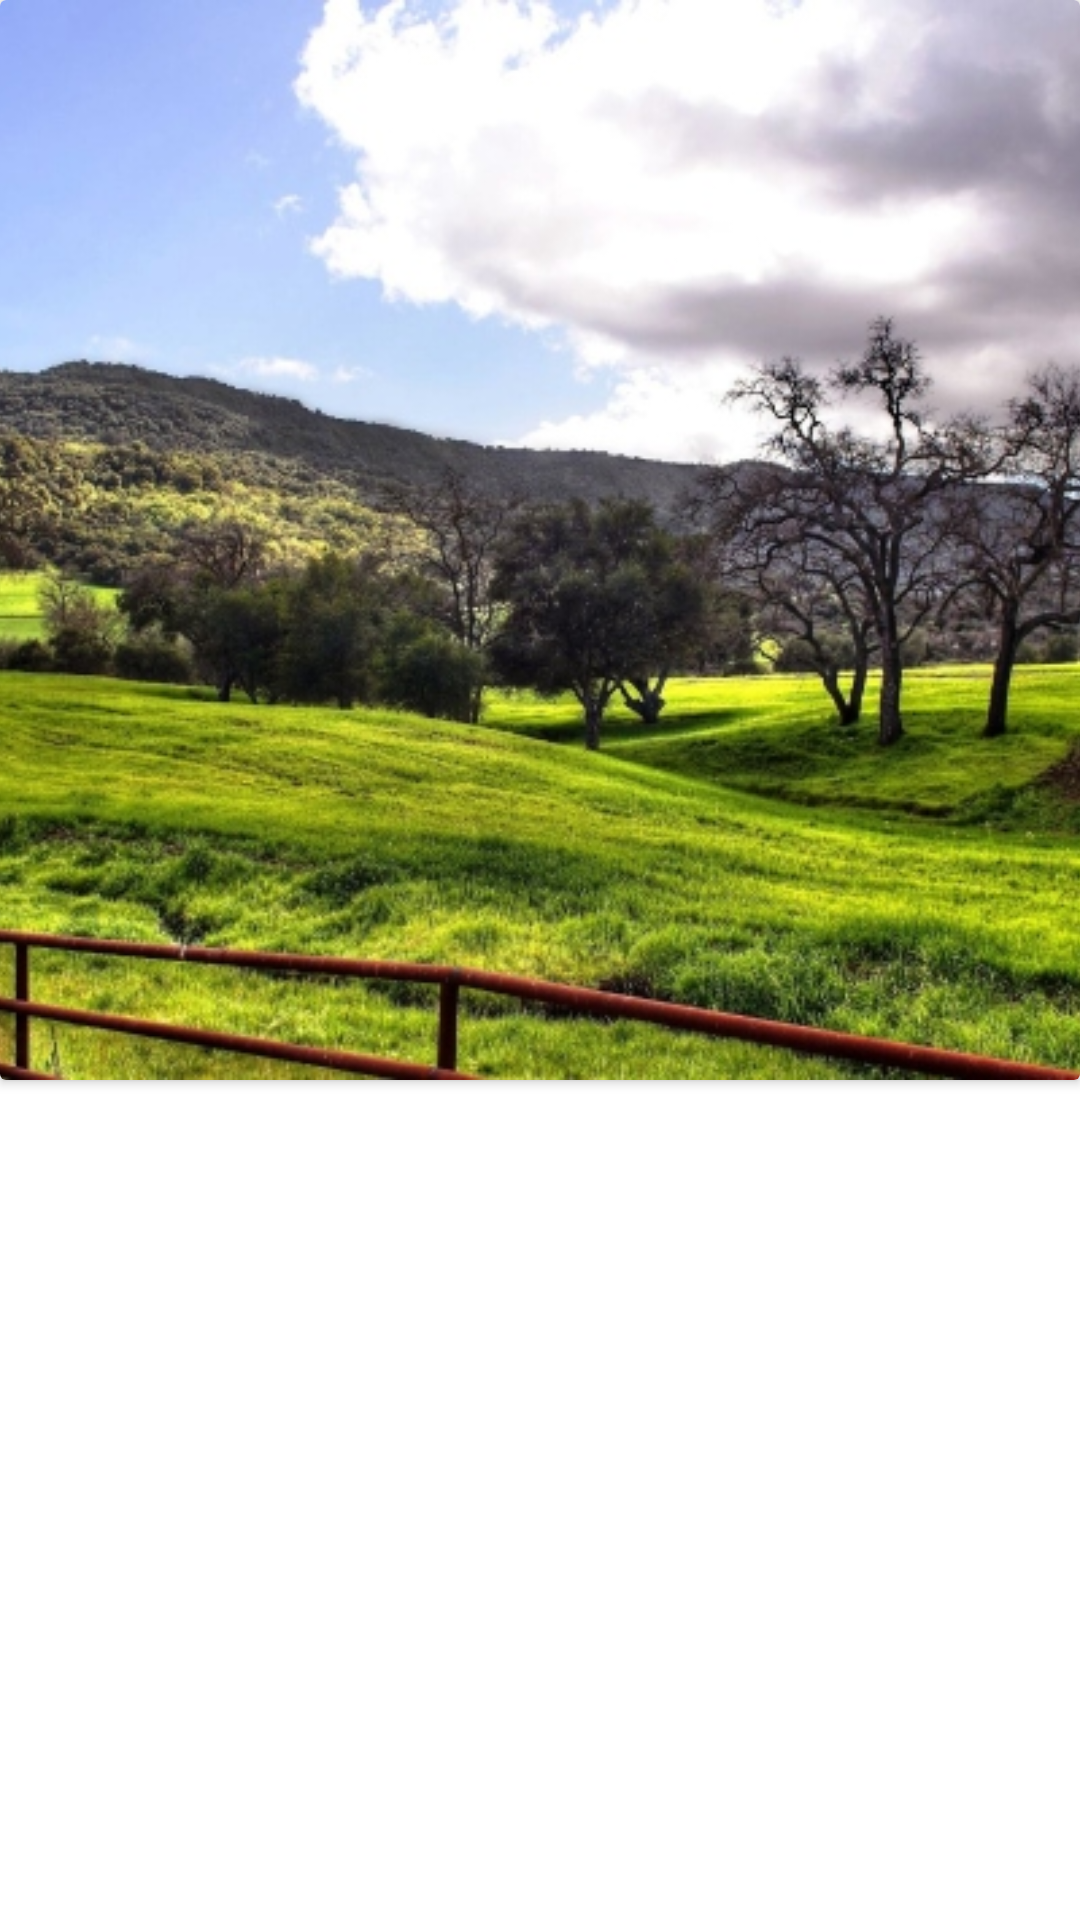

Layout XML and referenced resources for this Android screen:
<!-- AndroidManifest.xml: application theme Theme.AlefImage -->
<!-- res/layout/image_item.xml -->
<?xml version="1.0" encoding="utf-8"?>
<androidx.constraintlayout.widget.ConstraintLayout xmlns:android="http://schemas.android.com/apk/res/android"
    xmlns:app="http://schemas.android.com/apk/res-auto"
    xmlns:tools="http://schemas.android.com/tools"
    android:layout_width="match_parent"
    android:layout_height="wrap_content">

    <androidx.cardview.widget.CardView
        android:id="@+id/cardViewImage"
        android:layout_width="match_parent"
        android:layout_height="0dp"
        app:layout_constraintEnd_toEndOf="parent"
        app:layout_constraintStart_toStartOf="parent"
        app:layout_constraintTop_toTopOf="parent"
        app:layout_constraintDimensionRatio="1:1">

        <ImageView
            android:id="@+id/iwLandscape"
            android:layout_width="match_parent"
            android:layout_height="match_parent"
            android:scaleType="centerCrop"
            android:src="@drawable/item_image"
            app:layout_constraintTop_toTopOf="parent" />
    </androidx.cardview.widget.CardView>
</androidx.constraintlayout.widget.ConstraintLayout>
<!-- resources referenced by this layout -->
<resources>
  <!-- drawable item_image: jpg bitmap (drawable, 188596 bytes) -->
  <style name="Theme.AlefImage" parent="Theme.MaterialComponents.DayNight.NoActionBar">
          
          <item name="colorPrimary">@color/primaryBlack</item>
          <item name="colorPrimaryVariant">@color/primaryBlack</item>
          <item name="colorOnPrimary">@color/white</item>
          
          <item name="colorSecondary">@color/teal_200</item>
          <item name="colorSecondaryVariant">@color/teal_700</item>
          <item name="colorOnSecondary">@color/black</item>
          
          <item name="android:statusBarColor" tools:targetApi="l">?attr/colorPrimaryVariant</item>
          
      </style>
  <color name="primaryBlack">#05090E</color>
  <color name="white">#FFFFFFFF</color>
  <color name="teal_200">#FF03DAC5</color>
  <color name="teal_700">#FF018786</color>
  <color name="black">#FF000000</color>
</resources>
